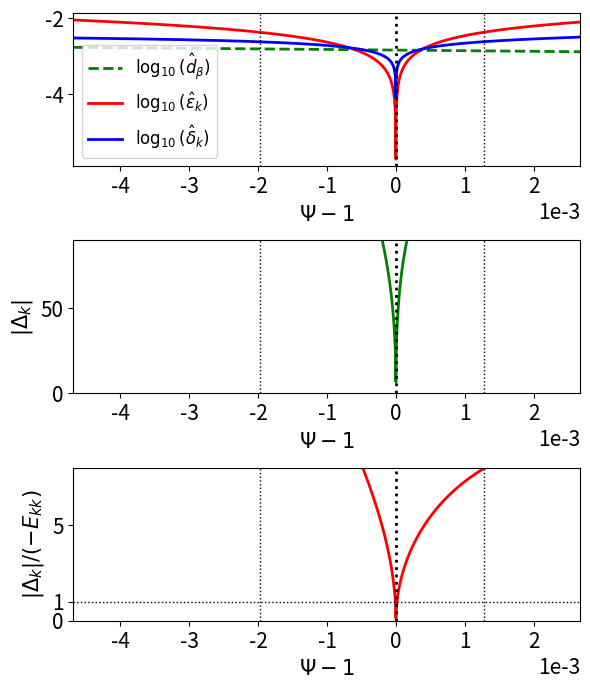

Here is the Python script that generated this plot:
# ##########################################################################
# Script to plot profile data close to magnetic separatrix in improved model
# ##########################################################################

import math
import numpy as np
import scipy.constants as sc
import scipy.special as sp
from scipy.optimize import root_scalar
import matplotlib.pyplot as plt

# #############################
# [redacted]
# #############################
q0   = 1.01
q95  = 3.5
q105 = 4.0

B0 = 2.00
R0 = 2.96
a  = 0.90

Wd    = 0.02
Teped = 400.
Tesep = 100.
Tesol = 10.

Tiped = 400.
Tisep = 100.
Tisol = 10.

neped = 5e19
nesep = 2e19
nesol = 0.5e19

Z = 1.
M = 2.

chiperp = 1.
chiphi  = 1.

omegaEfac = 0.

# .........
# Mode data
# .........
ntor = 1.

# .........
# Plot data
# .........
rmin = 0.991
rmax = 1.008

# .................................
# Defininition of mtanh() functions
# .................................
def GetfD (fped, fsep, fsol, fW):

    return fW * math.atanh ((2.*fsep - fped - fsol) /(fped - fsol))

def mtanh (psi, fped, fsep, fsol, fW):

    fD = GetfD (fped, fsep, fsol, fW)

    return fped + ((fsol - fped) /2.) * (1. + math.tanh ((psi - 1. - fD) /fW))

def mtanhp (psi, fped, fsep, fsol, fW):

    fD = GetfD (fped, fsep, fsol, fW)

    return ((fsol - fped) /2.) * (1./math.cosh ((psi - 1. - fD) / fW))**2 /fW

# ..............................
# Calculate alpha_minus and r_95
# ..............................
def fm(x):

    return sp.exp1 (q95 /x) /sp.exp1 (q0 /x) - 0.05
    
alpham = root_scalar (fm, bracket = [0.1, 100]).root

r95 = (1. - math.exp(- (q95 - q0) /alpham))**0.5

# ..............................
# Calculate alpha_plus and r_105
# ..............................
def fp(x):

    return sp.exp1 (q105 /x) /x - math.exp (q0 /alpham) * sp.exp1 (q95 /alpham) /alpham

alphap = root_scalar (fp, bracket = [0.1, 10.]).root

r105 = (1. + math.exp (- q105 /alphap))**0.5

# .....................
# Safety-factor profile
# .....................
def qm(x):

    return q0 - alpham * math.log (1. - x*x)

def qp(x):

    return - alphap * math.log (x*x - 1.)

def q(x):

    if x < 1.:
        return qm(x)
    else:
        return qp(x)

# ......................
# Magnetic shear profile
# ......................
def qmp(x):

    return   alpham * 2. * x*x /(1. - x*x)

def qpp(x):

    return - alphap * 2. * x*x /(x*x - 1.)

def shear(x):

    qval = q(x)
    
    if x < 1:
        return qmp(x) /qval
    else:
        return qpp(x) /qval
    
# .......................
# Normalized flux profile
# .......................
def Psim(x):

    return 1. - sp.exp1 (q0 /alpham - math.log(1. - x**2)) /sp.exp1 (q0 /alpham)

def Psip(x):

    return 1. + (alpham /alphap) * math.exp (- q0 /alpham) * sp.exp1 (- math.log(x**2 - 1.)) /sp.exp1 (q0 /alpham)

def Psi(x):

    if x < 1.:
        return Psim(x)
    else:
        return Psip(x)

# ............................
# Electron temperature profile
# ............................
def Te (x):
    
    psi = Psi(x)

    return mtanh (psi, Teped, Tesep, Tesol, Wd)

# .......................
# Ion temperature profile
# .......................
def Ti (x):
    
    psi = Psi(x)

    return mtanh (psi, Tiped, Tisep, Tisol, Wd)

# ...............................
# Electron number density profile
# ...............................
def ne (x):
    
    psi = Psi(x)

    return mtanh (psi, neped, nesep, nesol, Wd)

# .............    
# tau_R profile
# .............
def tauR (x):

    n_e = ne(x)
    T_e = Te(x) * sc.e
    
    Lambda = 24. - math.log ((n_e/1.e6)**0.5 / (T_e /sc.e))
    tauei  = 6.*2.**0.5*math.pi**1.5 * sc.epsilon_0**2. * sc.m_e**0.5 * T_e**1.5 /Z /Lambda /sc.e**4 /n_e
    etap   = sc.m_e /1.96 /n_e /sc.e**2 /tauei

    return sc.mu_0 * a*a * r*r /etap

# .............
# tau_A profile
# .............
def tauA (x):

    n_e = ne(x)

    return (R0 /B0) * (sc.mu_0 * M * sc.m_p * n_e)**0.5

# ................
# tau_perp profile
# ................
def tauperp (x):

    return a*a * r*r /chiperp

# ...............
# tau_phi profile
# ...............
def tauphi (x):

    return a*a * r*r /chiphi

# ..................
# hat_d_beta profile
# ..................
def dbeta (x):

    T_e = Te(x) * sc.e
    T_i = Ti(x) * sc.e

    return ((5./3.) * M * sc.m_p * (T_e + T_i))**0.5 /sc.e /B0/ a /r

# ...................
# omega_ast_e profile
# ...................
def omegaste (x):

    psip = B0 * a * a * math.exp (q0 /alpham) * sp.exp1 (q0 /alpham) /2. /alpham

    psi = Psi(x)
    T_e = Te(x) * sc.e
    n_e = ne(x)

    dTedp = mtanhp (psi, Teped, Tesep, Tesol, Wd) * sc.e
    dnedp = mtanhp (psi, neped, nesep, nesol, Wd)

    return (dTedp + dnedp * T_e /n_e) /sc.e /psip

# ...................
# omega_ast_i profile
# ...................
def omegasti (x):

    psip = B0 * a * a * math.exp (q0 /alpham) * sp.exp1 (q0 /alpham) /2. /alpham

    psi = Psi(x)
    T_i = Ti(x) * sc.e
    n_e = ne(x)

    dTidp = mtanhp (psi, Tiped, Tisep, Tisol, Wd) * sc.e
    dnedp = mtanhp (psi, neped, nesep, nesol, Wd)

    return - (dTidp + dnedp * T_i /n_e) /sc.e /psip

# ...............
# omega_E profile
# ...............
def omegaE (x):

    we = omegaste (x)

    return omegaEfac * we

# .........
# S profile
# .........
def S (x):

    tau_R = tauR(x)
    tau_A = tauA(x)

    return tau_R /tau_A

# ...........
# Q_e profile
# ...........
def Qe (x):

    s     = S(x)
    tau_A = tauA(x)
    we    = omegaste(x)
    
    return - pow (s, 1./3.) * ntor * we * tau_A

# ...........
# Q_i profile
# ...........
def Qi (x):

    s     = S(x)
    tau_A = tauA(x)
    wi    = omegasti(x)
    
    return - pow (s, 1./3.) * ntor * wi * tau_A

# ...........
# Q_E profile
# ...........
def QE (x):

    s     = S(x)
    tau_A = tauA(x)
    wE    = omegaE(x)
    
    return - pow (s, 1./3.) * ntor * wE * tau_A

# .........
# D profile
# .........
def D(x):

    s   = S(x)
    tau = - omegaste(x) /(omegasti(x) + 1.e-15)
    db  = dbeta(x)

    return pow (s, 1./3.) * (tau /(1. + tau))**0.5 * db

# .............
# Pperp profile
# .............
def Pperp(x):

    tr = tauR(x)
    tp = tauperp(x)

    return tr /tp

# .............
# Pphi profile
# .............
def Pphi(x):

    tr = tauR(x)
    tp = tauphi(x)

    return tr /tp

# ...............
# epsilon profile
# ...............
def epsilon(x):

    if x < 1.:
        return (1. - x*x) /2./ntor /x
    else:
        return (x*x - 1.) /2./ntor /x

# ...............
# Delta profile
# ...............
def Delta(x):

    wE = omegaE(x)
    we = omegaste(x)

    taua = tauA(x)
    taur = tauR(x)
    taup = tauperp(x)
    db   = dbeta(x)
    ns   = ntor * abs (shear(x))

    return (2.*math.pi*math.gamma(0.75) /math.gamma(0.25)) * ntor * abs (wE + we) * taua**0.5 * taur**0.75 /taup**0.25 /db**0.5 /ns**0.5

# ...............
# delta profile
# ...............
def delta(x):

    taua = tauA(x)
    taur = tauR(x)
    taup = tauperp(x)
    db   = dbeta(x)
    ns   = ntor * abs (shear(x))

    return taua**0.5 / taur**0.25 /taup**0.25 /db**0.5 /ns**0.5

# ...........
# Ekk profile
# ...........
def Ekk(x):

    qval = q(x)

    return 2. * ntor * qval

# ################
# Generate figures
# ################

rrr = np.linspace (rmin, rmax, 1000)

ee = []
d1 = []
d2 = []
d3 = []
ps = []
db = []
qx = []

for r in rrr:    

    if r == 1.:
        r = 1. + 1.e-15
        
    ee.append (math.log10(epsilon(r)))
    d1.append (math.log10(delta(r)))
    d2.append (Delta(r))
    d3.append (Delta(r)/Ekk(r))
    ps.append (Psi(r) - 1)
    db.append (math.log10(dbeta(r)))
    qx.append (q(r))

for n in range(len(qx) - 1):

    if (d1[n] - ee[n]) * (d1[n+1] - ee[n+1]) < 0.:
        print ("Psi = %11.4e Psi-1 = %11.4e q = %11.4e m = %3d" % (1.+ps[n], ps[n], qx[n], int(ntor*qx[n])))    

fig = plt.figure (figsize = (6.0, 7.0))

plt.rc ('xtick', labelsize = 15) 
plt.rc ('ytick', labelsize = 15) 

plt.subplot (3, 1, 1)

plt.xlim (ps[0], ps[-1])
 
plt.plot (ps, db, color = 'green', linewidth = 2, linestyle = 'dashed',  label = r'$\log_{10}(\hat{d}_\beta)$')
plt.plot (ps, ee, color = 'red',   linewidth = 2, linestyle = 'solid',   label = '$\log_{10}(\hat{\epsilon}_k)$')
plt.plot (ps, d1, color = 'blue',  linewidth = 2, linestyle = 'solid',   label = '$\log_{10}(\hat{\delta}_k)$')

plt.axvline (0., color = 'black', linewidth = 2, linestyle = 'dotted')

plt.axvline (-1.9767e-03, color = 'black', linewidth = 1, linestyle = 'dotted')
plt.axvline ( 1.2862e-03, color = 'black', linewidth = 1, linestyle = 'dotted')

plt.ticklabel_format (style = 'sci', axis = 'x', scilimits = (0, 0))

plt.xlabel (r'$\Psi-1$', fontsize = "15")

plt.legend (fontsize = '12')

plt.subplot (3, 1, 2)

plt.xlim (ps[0], ps[-1])

plt.ylim (0., 90.)

plt.plot (ps, d2, color = 'green',  linewidth = 2, linestyle = 'solid')

plt.axvline (0., color = 'black', linewidth = 2, linestyle = 'dotted')

plt.axvline (-1.9767e-03, color = 'black', linewidth = 1, linestyle = 'dotted')
plt.axvline ( 1.2862e-03, color = 'black', linewidth = 1, linestyle = 'dotted')

plt.ticklabel_format (style = 'sci', axis = 'x', scilimits = (0, 0))

plt.xlabel (r'$\Psi-1$',     fontsize = "15")
plt.ylabel (r'$|\Delta_k|$', fontsize = "15")

plt.subplot (3, 1, 3)

plt.xlim (ps[0], ps[-1])

plt.ylim (0., 8.)

plt.plot (ps, d3, color = 'red',  linewidth = 2, linestyle = 'solid')

plt.axvline (0., color = 'black', linewidth = 2, linestyle = 'dotted')
plt.axhline (1., color = 'black', linewidth = 1, linestyle = 'dotted')

plt.axvline (-1.9767e-03, color = 'black', linewidth = 1, linestyle = 'dotted')
plt.axvline ( 1.2862e-03, color = 'black', linewidth = 1, linestyle = 'dotted')

plt.ticklabel_format (style = 'sci', axis = 'x', scilimits = (0, 0))

plt.xlabel (r'$\Psi-1$',               fontsize = "15")
plt.ylabel (r'$|\Delta_k|/(-E_{kk})$', fontsize = "15")

plt.yticks([0, 1, 5])

plt.tight_layout ()

#plt.show ()
plt.savefig ("Figure9.pdf")
